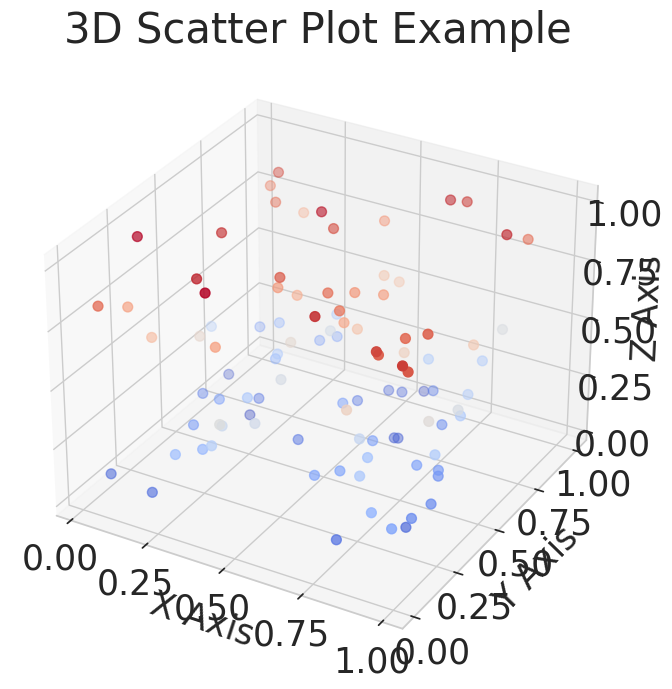

Here is the Python script that generated this plot:
import seaborn as sns
import matplotlib.pyplot as plt
from mpl_toolkits.mplot3d import Axes3D
import numpy as np

# 设置 Seaborn 风格
sns.set(style='whitegrid')

# 设置全局字体为 Times New Roman（英文）和 SimHei（中文）
plt.rcParams['font.family'] = ['Times New Roman', 'SimHei']

# 自定义调色板
color_science = [
    (153, 55, 153),   # #993799
    (254, 136, 0),    # #FE8800
    (50, 90, 160),    # #325AA0
    (100, 100, 100),  # #646464
    (66, 153, 56),    # #429938
    (245, 113, 109),  # #F5716D
    (255, 172, 96),   # #FFAC60
    (97, 172, 255)    # #61ACFF
]

# 将 RGB 颜色转换为 [0, 1] 范围
color_science_normalized = [np.array(color) / 255.0 for color in color_science]

# 示例数据
x = np.random.rand(100)
y = np.random.rand(100)
z = np.random.rand(100)

# 创建一个 3D 图形
fig = plt.figure(figsize=(10, 8))
ax = fig.add_subplot(111, projection='3d')

# 绘制三维散点图，使用你的调色方案
scatter = ax.scatter(x, y, z, c=z, cmap=plt.cm.get_cmap('coolwarm'), s=50)

# 设置标题和坐标轴标签
ax.set_title('3D Scatter Plot Example', fontsize=30)
ax.set_xlabel('X Axis', fontsize=25)
ax.set_ylabel('Y Axis', fontsize=25)
ax.set_zlabel('Z Axis', fontsize=25)

# 调整坐标轴刻度
plt.tick_params(axis='both', which='major', labelsize=25)

# 设置框线为黑色
for spine in ['top', 'bottom', 'left', 'right']:
    ax.spines[spine].set_visible(True)
    ax.spines[spine].set_color('black')
    ax.spines[spine].set_linewidth(2)

# 显示图形
plt.show()